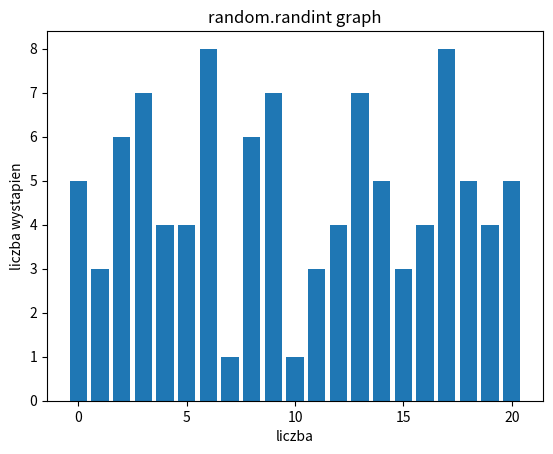

This figure's Python source:
import random
import matplotlib.pyplot as plt

vector = []
for i in range(100):
    vector.append(random.randint(0,20))
n_counter = []
for i in range(0,21):
    n_counter.append(0)
numbers = list(range(0,21))
for i in range(100):
    n_counter[vector[i]] += 1
for i in range(21):
    print("ilosc liczb '", i, "' wynosi: ", n_counter[i])

plt.bar(numbers, n_counter, align='center')
plt.xlabel('liczba')
plt.ylabel('liczba wystapien')
plt.title('random.randint graph')
plt.show()